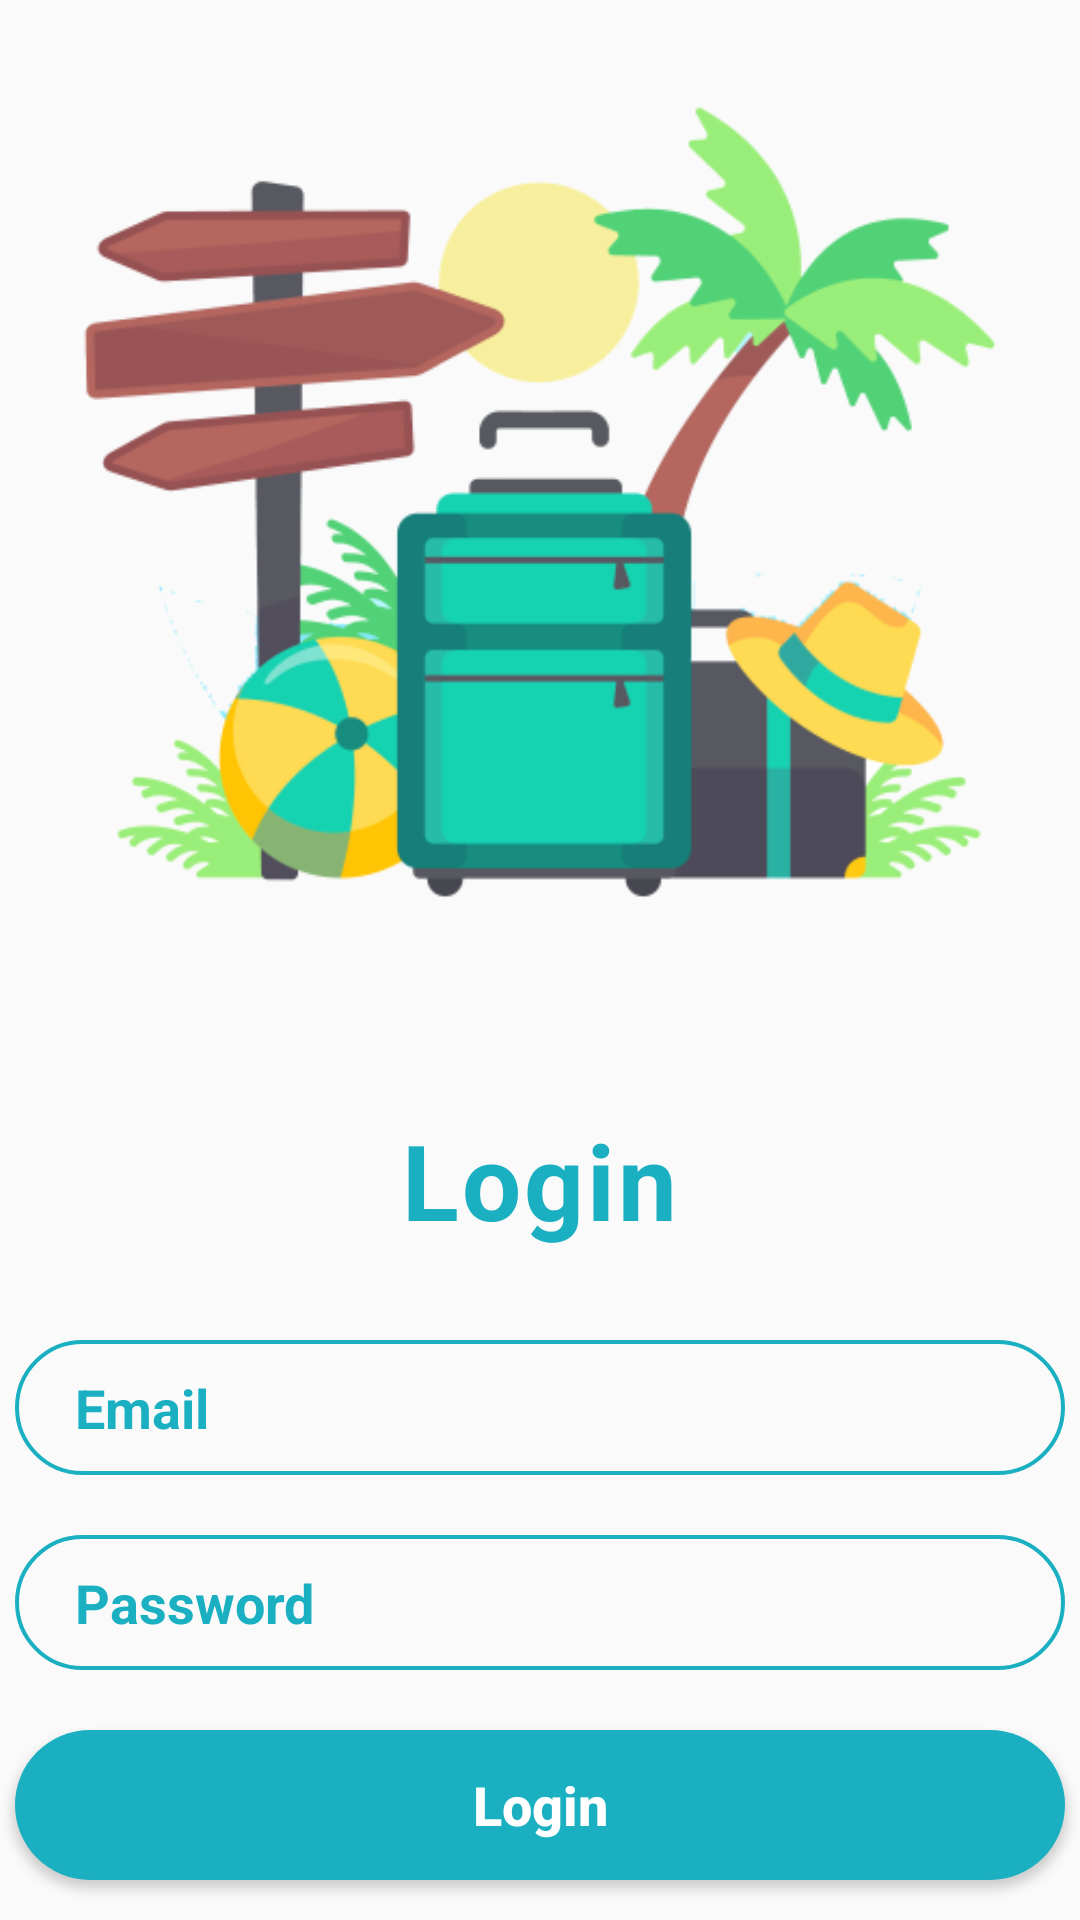

Produce the Android XML layout that renders to this screen, including the resource entries it uses.
<!-- AndroidManifest.xml: application theme AppTheme -->
<!-- res/layout/activity_login.xml -->
<?xml version="1.0" encoding="utf-8"?>
<LinearLayout
    xmlns:android="http://schemas.android.com/apk/res/android"
    android:layout_width="match_parent"
    android:layout_height="match_parent"
    android:orientation="vertical"
    android:gravity="center_horizontal">

    <ImageView
        android:layout_width="match_parent"
        android:layout_height="370dp"
        android:src="@drawable/vector_login"/>

    <TextView
        android:layout_width="wrap_content"
        android:layout_height="wrap_content"
        android:text="Login"
        android:textColor="@color/colorPrimary"
        android:textSize="35sp"
        android:textStyle="bold"
        android:letterSpacing="0.03"/>

    <EditText
        android:id="@+id/emailEditText"
        android:layout_width="350dp"
        android:layout_height="45dp"
        android:background="@drawable/edittext"
        android:hint="Email"
        android:textColor="@color/colorPrimary"
        android:textColorHint="@color/colorPrimary"
        android:textStyle="bold"
        android:textSize="18sp"
        android:layout_marginTop="30dp"
        android:paddingLeft="20dp"/>

    <EditText
        android:id="@+id/passwordEditText"
        android:layout_width="350dp"
        android:layout_height="45dp"
        android:background="@drawable/edittext"
        android:hint="Password"
        android:textColor="@color/colorPrimary"
        android:textColorHint="@color/colorPrimary"
        android:textStyle="bold"
        android:textSize="18sp"
        android:layout_marginTop="20dp"
        android:paddingLeft="20dp"/>


    <Button
        android:id="@+id/submitButton"
        android:layout_width="350dp"
        android:layout_height="50dp"
        android:background="@drawable/button2"
        android:text="Login"
        android:textSize="18sp"
        android:textStyle="bold"
        android:textColor="@color/white"
        android:textAllCaps="false"
        android:layout_marginTop="20dp"/>

    <TextView
        android:id="@+id/transferPage"
        android:layout_width="wrap_content"
        android:layout_height="wrap_content"
        android:text="Don't have an account? Sign Up"
        android:textColor="@color/colorPrimary"
        android:textStyle="bold"
        android:textSize="18sp"
        android:layout_marginTop="15dp"/>

</LinearLayout>
<!-- resources referenced by this layout -->
<resources>
  <color name="colorPrimary">#1AB0C1</color>
  <color name="white">#FFF</color>
  <!-- drawable button2 (drawable) -->
  <?xml version="1.0" encoding="utf-8"?>
  <shape xmlns:android="http://schemas.android.com/apk/res/android"
      android:shape="rectangle">
      <gradient
          android:startColor="@color/colorPrimary"
          android:endColor="@color/colorPrimary"
          android:type="linear"/>
  
      <corners
          android:radius="50dp"
          android:bottomRightRadius="70dp"
          android:bottomLeftRadius="70dp"
          android:topLeftRadius="70dp"
          android:topRightRadius="70dp"/>
  </shape>
  <!-- drawable edittext (drawable) -->
  <shape xmlns:android="http://schemas.android.com/apk/res/android">
      <stroke android:width="1.3dp" android:color="@color/colorPrimary" />
      <padding android:left="10dp" android:top="10dp" android:right="10dp" android:bottom="10dp" />
      <corners android:radius="40dp" />
  </shape>
  <!-- drawable vector_login: png bitmap (drawable, 507194 bytes) -->
  <style name="AppTheme" parent="Theme.AppCompat.Light.DarkActionBar">
          
          <item name="colorPrimary">@color/colorPrimary</item>
          <item name="colorPrimaryDark">@color/colorPrimaryDark</item>
          <item name="colorAccent">@color/colorAccent</item>
      </style>
  <color name="colorPrimaryDark">#1AB0C1</color>
  <color name="colorAccent">#19818E</color>
</resources>
